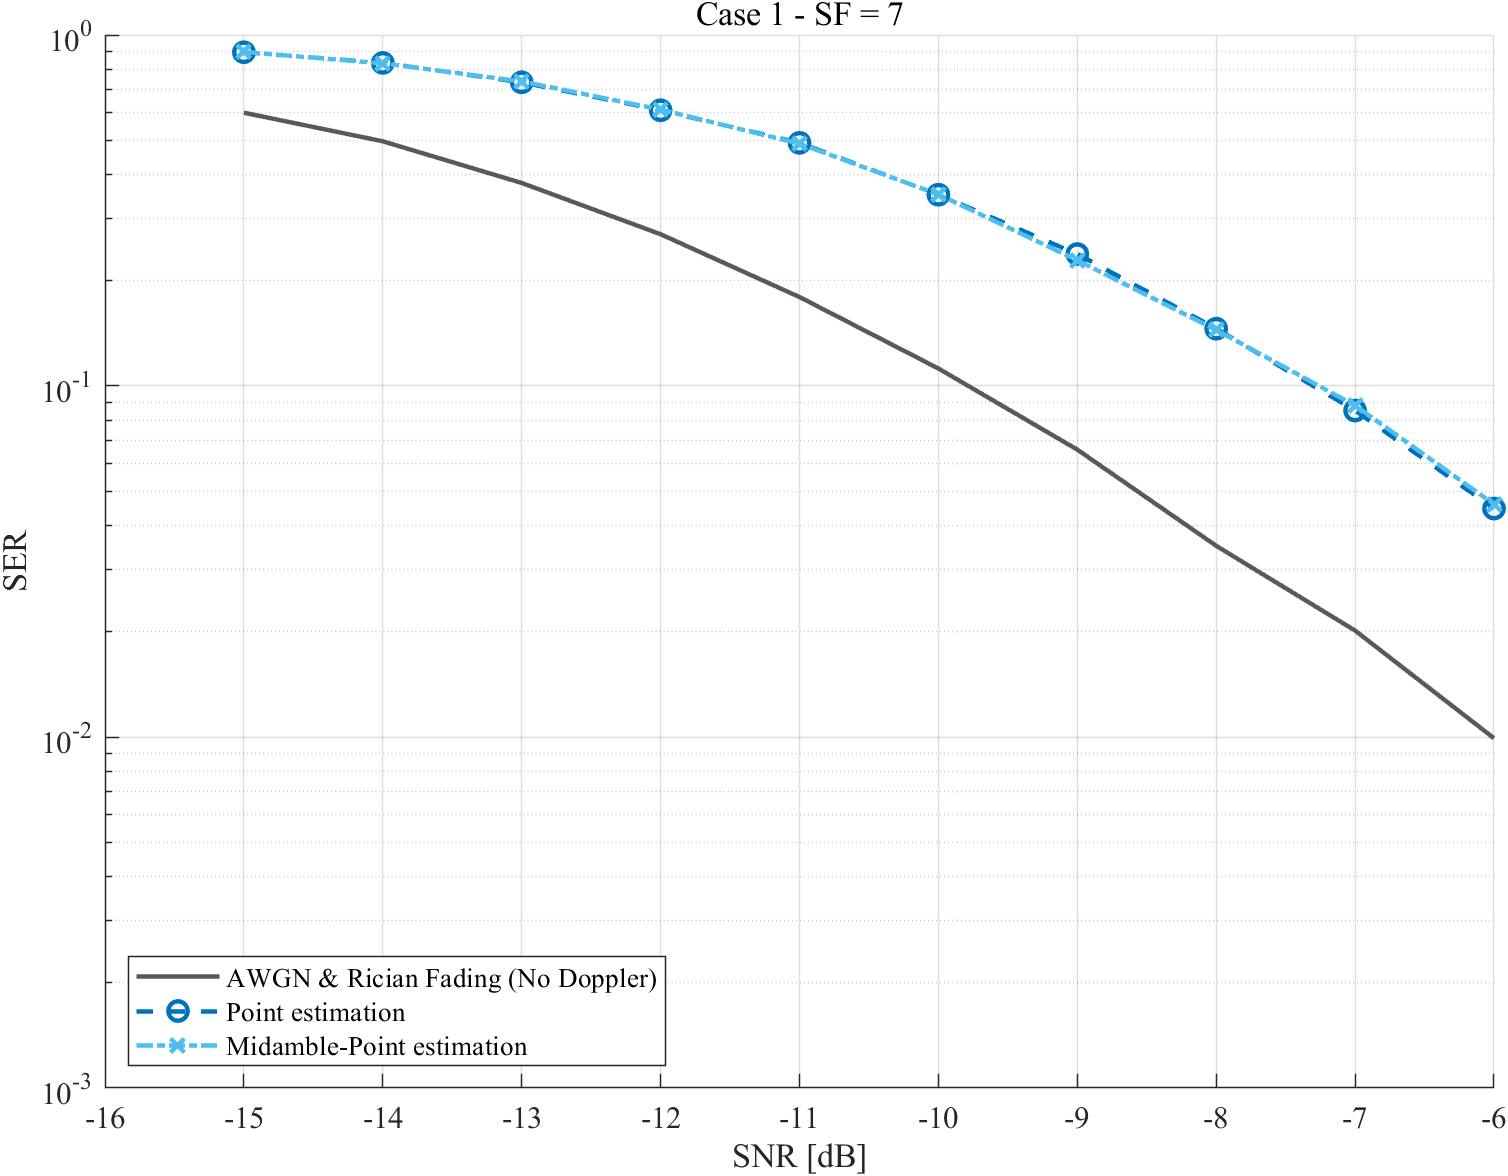

Values plotted in this chart, from the file beside it:
caseName, strategy, snrDb, ser, ci95Low, ci95High, symbolErrors, totalSymbols, packets, randomSeed, fittedOrTuned
case1, no_doppler, -15, 0.6006, 0.5982, 0.6029, 100207, 166848, 5056, 1133481, 0
case1, no_doppler, -14, 0.498, 0.4956, 0.5003, 83082, 166848, 5056, 1133851, 0
case1, no_doppler, -13, 0.3789, 0.3765, 0.3812, 63211, 166848, 5056, 1134221, 0
case1, no_doppler, -12, 0.2706, 0.2685, 0.2728, 45154, 166848, 5056, 1134591, 0
case1, no_doppler, -11, 0.1792, 0.1774, 0.1811, 29906, 166848, 5056, 1134961, 0
case1, no_doppler, -10, 0.1122, 0.1107, 0.1137, 18717, 166848, 5056, 1135331, 0
case1, no_doppler, -9, 0.06587, 0.06469, 0.06707, 10991, 166848, 5056, 1135701, 0
case1, no_doppler, -8, 0.03505, 0.03418, 0.03594, 5848, 166848, 5056, 1136071, 0
case1, no_doppler, -7, 0.0201, 0.01943, 0.02078, 3353, 166848, 5056, 1136441, 0
case1, no_doppler, -6, 0.009919, 0.009455, 0.01041, 1655, 166848, 5056, 1136811, 0
case1, point, -15, 0.893, 0.8915, 0.8944, 148987, 166848, 5056, 1233484, 0
case1, point, -14, 0.8328, 0.831, 0.8346, 138947, 166848, 5056, 1233854, 0
case1, point, -13, 0.7332, 0.7311, 0.7353, 122338, 166848, 5056, 1234224, 0
case1, point, -12, 0.6103, 0.608, 0.6127, 101834, 166848, 5056, 1234594, 0
case1, point, -11, 0.4929, 0.4905, 0.4953, 82237, 166848, 5056, 1234964, 0
case1, point, -10, 0.3508, 0.3485, 0.353, 58523, 166848, 5056, 1235334, 0
case1, point, -9, 0.2377, 0.2356, 0.2397, 39652, 166848, 5056, 1235704, 0
case1, point, -8, 0.1456, 0.144, 0.1473, 24299, 166848, 5056, 1236074, 0
case1, point, -7, 0.08513, 0.0838, 0.08647, 14203, 166848, 5056, 1236444, 0
case1, point, -6, 0.04475, 0.04377, 0.04576, 7467, 166848, 5056, 1236814, 0
case1, midamble_point, -15, 0.8946, 0.8931, 0.896, 149257, 166848, 5056, 1333487, 0
case1, midamble_point, -14, 0.8302, 0.8284, 0.832, 138516, 166848, 5056, 1333857, 0
case1, midamble_point, -13, 0.7374, 0.7353, 0.7395, 123032, 166848, 5056, 1334227, 0
case1, midamble_point, -12, 0.6132, 0.6108, 0.6155, 102308, 166848, 5056, 1334597, 0
case1, midamble_point, -11, 0.4901, 0.4877, 0.4925, 81780, 166848, 5056, 1334967, 0
case1, midamble_point, -10, 0.3513, 0.349, 0.3536, 58619, 166848, 5056, 1335337, 0
case1, midamble_point, -9, 0.2282, 0.2262, 0.2302, 38069, 166848, 5056, 1335707, 0
case1, midamble_point, -8, 0.1444, 0.1428, 0.1461, 24099, 166848, 5056, 1336077, 0
case1, midamble_point, -7, 0.08795, 0.0866, 0.08932, 14674, 166848, 5056, 1336447, 0
case1, midamble_point, -6, 0.04607, 0.04507, 0.04708, 7686, 166848, 5056, 1336817, 0
